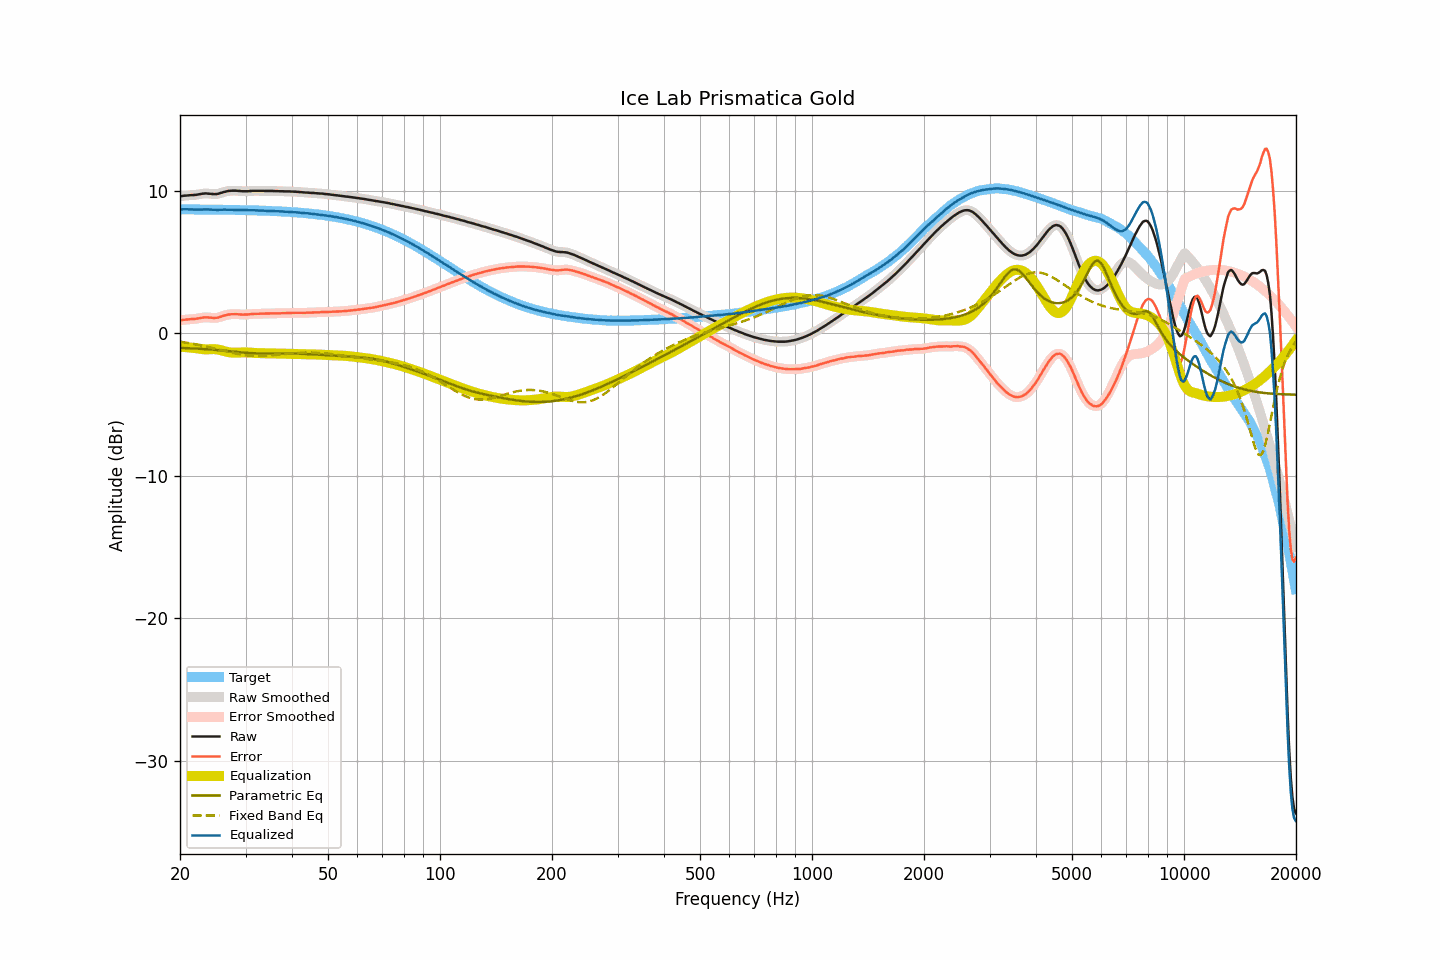

The file beside this chart, header and first rows:
frequency, raw, smoothed, error, error_smoothed, equalization, parametric_eq, fixed_band_eq, equalized_raw, equalized_smoothed, target
20.00, 9.62, 9.62, 0.91, 0.91, -0.92, -1.01, -0.58, 8.70, 8.70, 8.71
20.20, 9.64, 9.64, 0.93, 0.93, -0.93, -1.02, -0.60, 8.71, 8.71, 8.71
20.40, 9.66, 9.66, 0.95, 0.95, -0.94, -1.02, -0.61, 8.72, 8.71, 8.71
20.61, 9.67, 9.67, 0.96, 0.96, -0.95, -1.03, -0.63, 8.72, 8.72, 8.71
20.81, 9.68, 9.68, 0.97, 0.97, -0.97, -1.03, -0.65, 8.72, 8.72, 8.71
21.02, 9.69, 9.69, 0.98, 0.98, -0.98, -1.04, -0.67, 8.71, 8.72, 8.71
21.23, 9.70, 9.70, 0.99, 0.99, -0.99, -1.04, -0.69, 8.71, 8.71, 8.71
21.44, 9.71, 9.71, 1.01, 1.00, -1.00, -1.05, -0.71, 8.71, 8.71, 8.71
21.66, 9.71, 9.71, 1.01, 1.01, -1.01, -1.05, -0.73, 8.70, 8.70, 8.70
21.87, 9.72, 9.72, 1.02, 1.02, -1.02, -1.06, -0.75, 8.70, 8.70, 8.70
22.09, 9.73, 9.73, 1.03, 1.03, -1.04, -1.06, -0.77, 8.69, 8.69, 8.70
22.31, 9.75, 9.75, 1.05, 1.05, -1.06, -1.07, -0.79, 8.69, 8.69, 8.70
22.54, 9.77, 9.77, 1.07, 1.07, -1.07, -1.08, -0.82, 8.70, 8.70, 8.70
22.76, 9.79, 9.79, 1.09, 1.09, -1.09, -1.08, -0.84, 8.70, 8.70, 8.70
22.99, 9.81, 9.81, 1.11, 1.11, -1.10, -1.09, -0.86, 8.71, 8.71, 8.70
23.22, 9.82, 9.82, 1.12, 1.12, -1.11, -1.10, -0.89, 8.71, 8.71, 8.70
23.45, 9.83, 9.83, 1.13, 1.13, -1.12, -1.10, -0.91, 8.71, 8.71, 8.70
23.69, 9.82, 9.82, 1.12, 1.13, -1.12, -1.11, -0.94, 8.71, 8.71, 8.70
23.92, 9.81, 9.81, 1.12, 1.12, -1.11, -1.12, -0.96, 8.70, 8.70, 8.70
24.16, 9.80, 9.80, 1.11, 1.11, -1.11, -1.13, -0.99, 8.70, 8.69, 8.69
24.40, 9.79, 9.79, 1.10, 1.10, -1.10, -1.14, -1.02, 8.69, 8.69, 8.69
24.65, 9.78, 9.78, 1.09, 1.09, -1.10, -1.15, -1.04, 8.68, 8.68, 8.69
24.89, 9.78, 9.78, 1.09, 1.09, -1.11, -1.15, -1.07, 8.68, 8.68, 8.69
25.14, 9.79, 9.79, 1.10, 1.10, -1.12, -1.16, -1.10, 8.67, 8.67, 8.69
25.39, 9.81, 9.81, 1.12, 1.13, -1.14, -1.17, -1.13, 8.67, 8.68, 8.69
25.65, 9.85, 9.85, 1.16, 1.16, -1.17, -1.18, -1.16, 8.68, 8.68, 8.69
25.91, 9.88, 9.88, 1.20, 1.20, -1.20, -1.19, -1.18, 8.68, 8.69, 8.68
26.16, 9.92, 9.92, 1.24, 1.24, -1.23, -1.21, -1.21, 8.69, 8.69, 8.68
26.43, 9.95, 9.95, 1.27, 1.27, -1.26, -1.22, -1.24, 8.69, 8.69, 8.68
26.69, 9.98, 9.98, 1.30, 1.30, -1.29, -1.23, -1.27, 8.69, 8.69, 8.68
26.96, 10.00, 10.00, 1.32, 1.32, -1.31, -1.24, -1.29, 8.69, 8.68, 8.68
27.23, 10.01, 10.01, 1.33, 1.34, -1.33, -1.25, -1.32, 8.68, 8.68, 8.68
27.50, 10.02, 10.02, 1.35, 1.34, -1.34, -1.26, -1.35, 8.68, 8.68, 8.67
27.77, 10.02, 10.02, 1.35, 1.35, -1.35, -1.28, -1.37, 8.67, 8.67, 8.67
28.05, 10.02, 10.02, 1.35, 1.35, -1.35, -1.29, -1.40, 8.67, 8.67, 8.67
28.33, 10.02, 10.02, 1.35, 1.35, -1.35, -1.30, -1.42, 8.67, 8.67, 8.67
28.62, 10.01, 10.01, 1.34, 1.35, -1.34, -1.31, -1.44, 8.67, 8.67, 8.67
28.90, 10.00, 10.00, 1.34, 1.34, -1.34, -1.32, -1.46, 8.66, 8.66, 8.66
29.19, 9.99, 9.99, 1.33, 1.33, -1.33, -1.33, -1.48, 8.66, 8.66, 8.66
29.48, 9.98, 9.98, 1.32, 1.32, -1.33, -1.34, -1.50, 8.65, 8.65, 8.66
29.78, 9.98, 9.98, 1.32, 1.32, -1.33, -1.35, -1.52, 8.65, 8.65, 8.66
30.08, 9.98, 9.98, 1.33, 1.33, -1.33, -1.36, -1.53, 8.65, 8.65, 8.65
30.38, 9.98, 9.98, 1.33, 1.33, -1.34, -1.37, -1.54, 8.64, 8.65, 8.65
30.68, 9.99, 9.99, 1.34, 1.34, -1.34, -1.38, -1.55, 8.65, 8.65, 8.65
30.99, 10.00, 10.00, 1.36, 1.35, -1.35, -1.38, -1.56, 8.65, 8.65, 8.65
31.30, 10.01, 10.01, 1.37, 1.37, -1.36, -1.39, -1.57, 8.65, 8.65, 8.64
31.61, 10.01, 10.01, 1.37, 1.37, -1.37, -1.39, -1.58, 8.64, 8.64, 8.64
31.93, 10.01, 10.01, 1.37, 1.38, -1.37, -1.40, -1.58, 8.64, 8.64, 8.64
32.24, 10.01, 10.01, 1.38, 1.38, -1.38, -1.40, -1.58, 8.63, 8.63, 8.63
32.57, 10.01, 10.01, 1.38, 1.38, -1.38, -1.40, -1.58, 8.63, 8.63, 8.63
32.89, 10.01, 10.01, 1.39, 1.39, -1.39, -1.40, -1.58, 8.63, 8.63, 8.63
33.22, 10.01, 10.01, 1.39, 1.39, -1.39, -1.40, -1.58, 8.62, 8.62, 8.62
33.55, 10.01, 10.01, 1.39, 1.39, -1.39, -1.40, -1.58, 8.62, 8.62, 8.62
33.89, 10.00, 10.00, 1.39, 1.39, -1.39, -1.40, -1.57, 8.61, 8.61, 8.61
34.23, 10.00, 10.00, 1.39, 1.39, -1.39, -1.40, -1.56, 8.61, 8.61, 8.61
34.57, 10.00, 10.00, 1.40, 1.39, -1.40, -1.40, -1.56, 8.60, 8.60, 8.60
34.92, 10.00, 10.00, 1.40, 1.40, -1.40, -1.40, -1.55, 8.60, 8.60, 8.60
35.27, 10.00, 10.00, 1.40, 1.40, -1.40, -1.40, -1.54, 8.60, 8.60, 8.60
35.62, 10.00, 10.00, 1.41, 1.41, -1.41, -1.40, -1.53, 8.60, 8.59, 8.59
35.97, 9.99, 9.99, 1.40, 1.41, -1.41, -1.40, -1.52, 8.58, 8.59, 8.59
... 635 more rows
